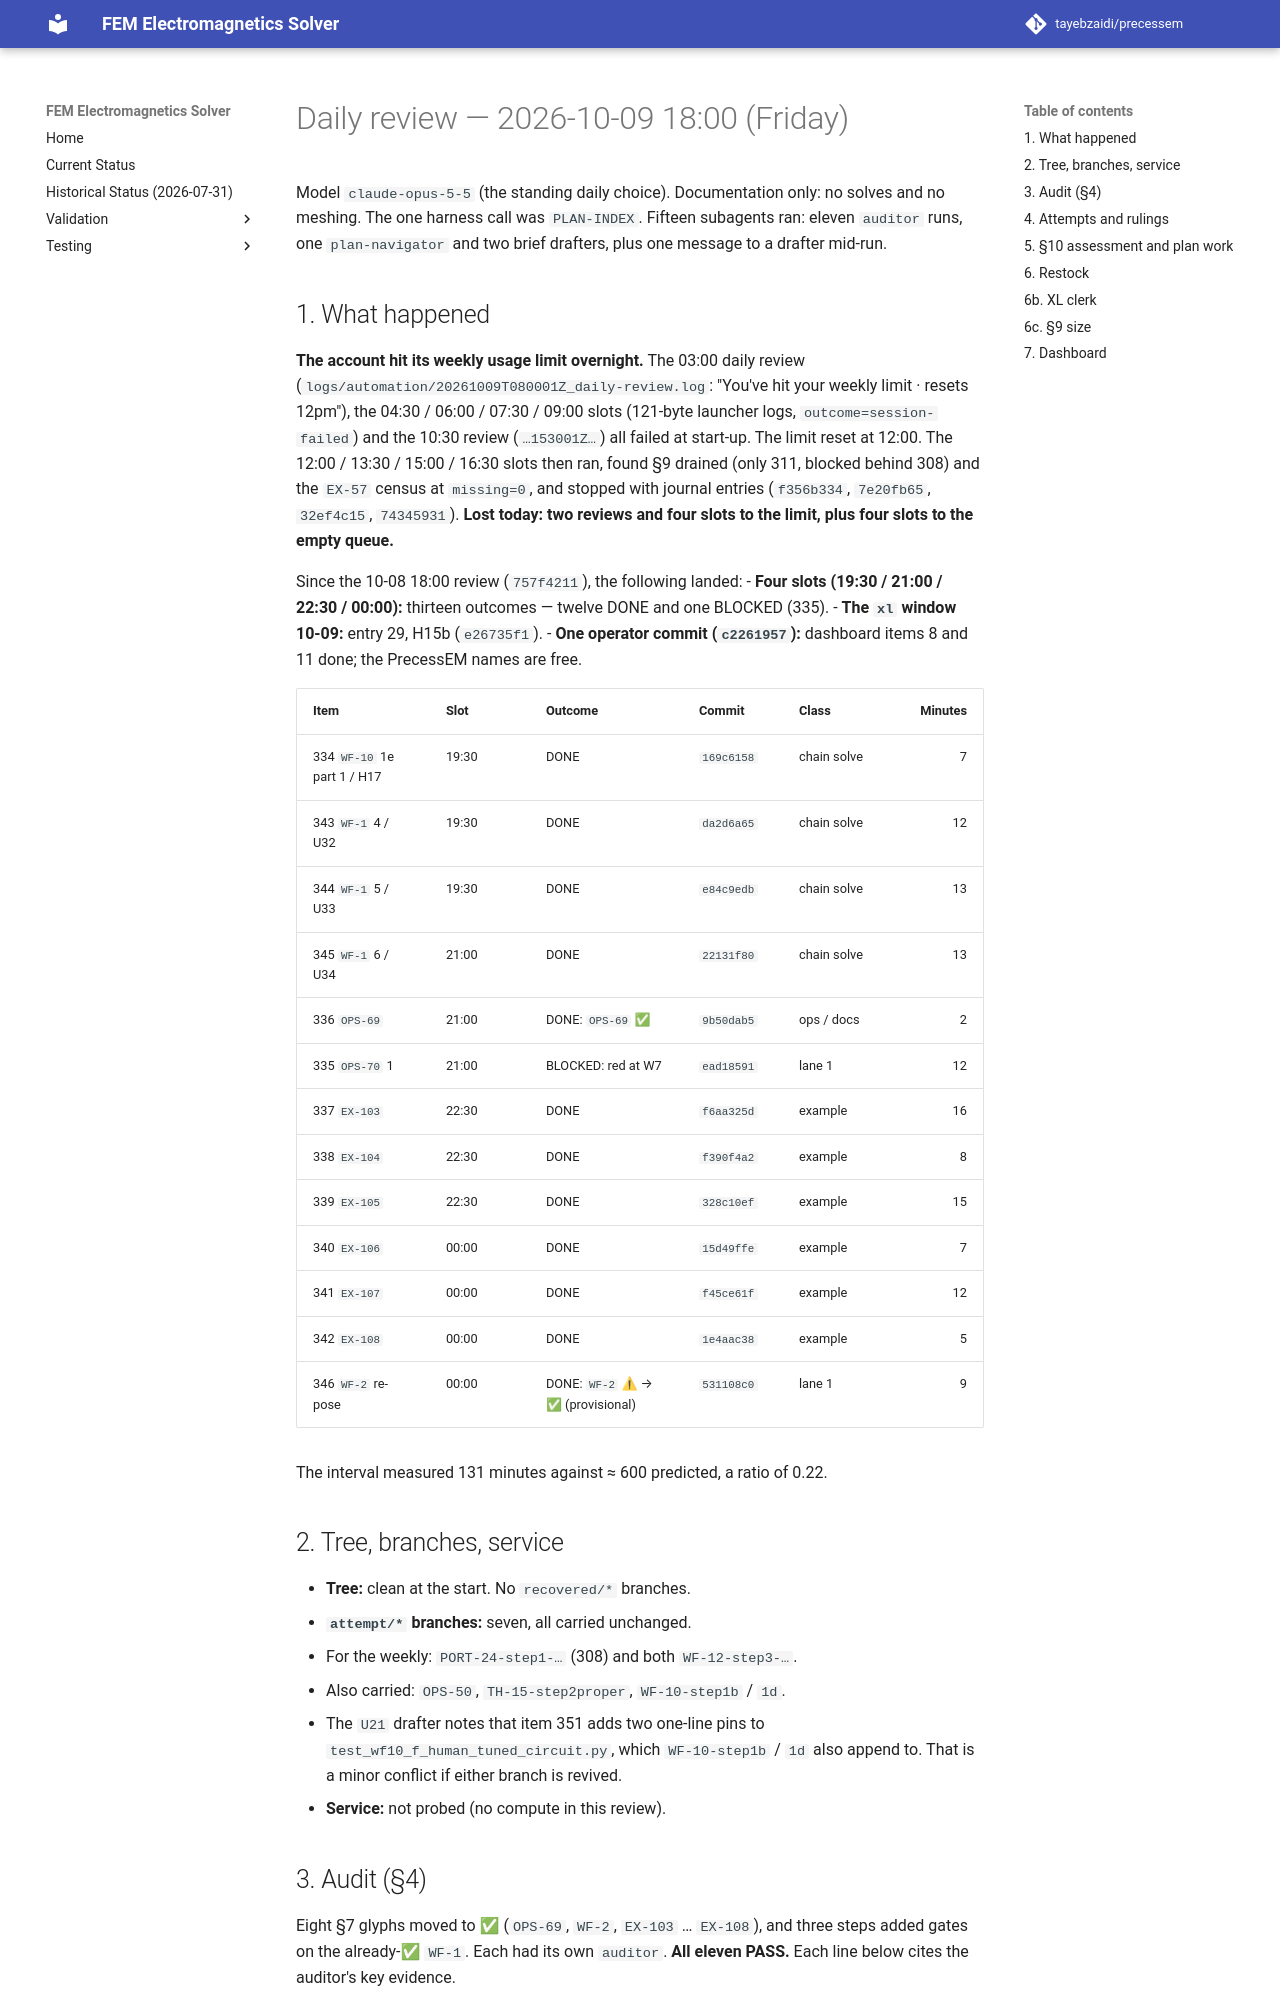

repository: tayebzaidi/precessem · page: planning/reviews/2026-10-09-daily-1800/index.html · generator: mkdocs

# Daily review — 2026-10-09 18:00 (Friday)

Model `claude-opus-5-5` (the standing daily choice). Documentation only: no solves and no meshing. The one harness call was `PLAN-INDEX`. Fifteen subagents ran: eleven `auditor` runs, one `plan-navigator` and two brief drafters, plus one message to a drafter mid-run.

## 1. What happened

**The account hit its weekly usage limit overnight.** The 03:00 daily review (`logs/automation/20261009T080001Z_daily-review.log`: "You've hit your weekly limit · resets 12pm"), the 04:30 / 06:00 / 07:30 / 09:00 slots (121-byte launcher logs, `outcome=session-failed`) and the 10:30 review (`…153001Z…`) all failed at start-up. The limit reset at 12:00. The 12:00 / 13:30 / 15:00 / 16:30 slots then ran, found §9 drained (only 311, blocked behind 308) and the `EX-57` census at `missing=0`, and stopped with journal entries (`f356b334`, `7e20fb65`, `32ef4c15`, `74345931`). **Lost today: two reviews and four slots to the limit, plus four slots to the empty queue.**

Since the 10-08 18:00 review (`757f4211`), the following landed:
- **Four slots (19:30 / 21:00 / 22:30 / 00:00):** thirteen outcomes — twelve DONE and one BLOCKED (335).
- **The `xl` window 10-09:** entry 29, H15b (`e26735f1`).
- **One operator commit (`c2261957`):** dashboard items 8 and 11 done; the PrecessEM names are free.

| Item | Slot | Outcome | Commit | Class | Minutes |
|---|---|---|---|---|---:|
| 334 `WF-10` 1e part 1 / H17 | 19:30 | DONE | `169c6158` | chain solve | 7 |
| 343 `WF-1` 4 / U32 | 19:30 | DONE | `da2d6a65` | chain solve | 12 |
| 344 `WF-1` 5 / U33 | 19:30 | DONE | `e84c9edb` | chain solve | 13 |
| 345 `WF-1` 6 / U34 | 21:00 | DONE | `22131f80` | chain solve | 13 |
| 336 `OPS-69` | 21:00 | DONE: `OPS-69` ✅ | `9b50dab5` | ops / docs | 2 |
| 335 `OPS-70` 1 | 21:00 | BLOCKED: red at W7 | `ead18591` | lane 1 | 12 |
| 337 `EX-103` | 22:30 | DONE | `f6aa325d` | example | 16 |
| 338 `EX-104` | 22:30 | DONE | `f390f4a2` | example | 8 |
| 339 `EX-105` | 22:30 | DONE | `328c10ef` | example | 15 |
| 340 `EX-106` | 00:00 | DONE | `15d49ffe` | example | 7 |
| 341 `EX-107` | 00:00 | DONE | `f45ce61f` | example | 12 |
| 342 `EX-108` | 00:00 | DONE | `1e4aac38` | example | 5 |
| 346 `WF-2` re-pose | 00:00 | DONE: `WF-2` ⚠ → ✅ (provisional) | `531108c0` | lane 1 | 9 |

The interval measured 131 minutes against ≈ 600 predicted, a ratio of 0.22.

## 2. Tree, branches, service

- **Tree:** clean at the start. No `recovered/*` branches.
- **`attempt/*` branches:** seven, all carried unchanged.
  - For the weekly: `PORT-24-step1-…` (308) and both `WF-12-step3-…`.
  - Also carried: `OPS-50`, `TH-15-step2proper`, `WF-10-step1b` / `1d`.
  - The `U21` drafter notes that item 351 adds two one-line pins to `test_wf10_f_human_tuned_circuit.py`, which `WF-10-step1b` / `1d` also append to. That is a minor conflict if either branch is revived.
- **Service:** not probed (no compute in this review).
